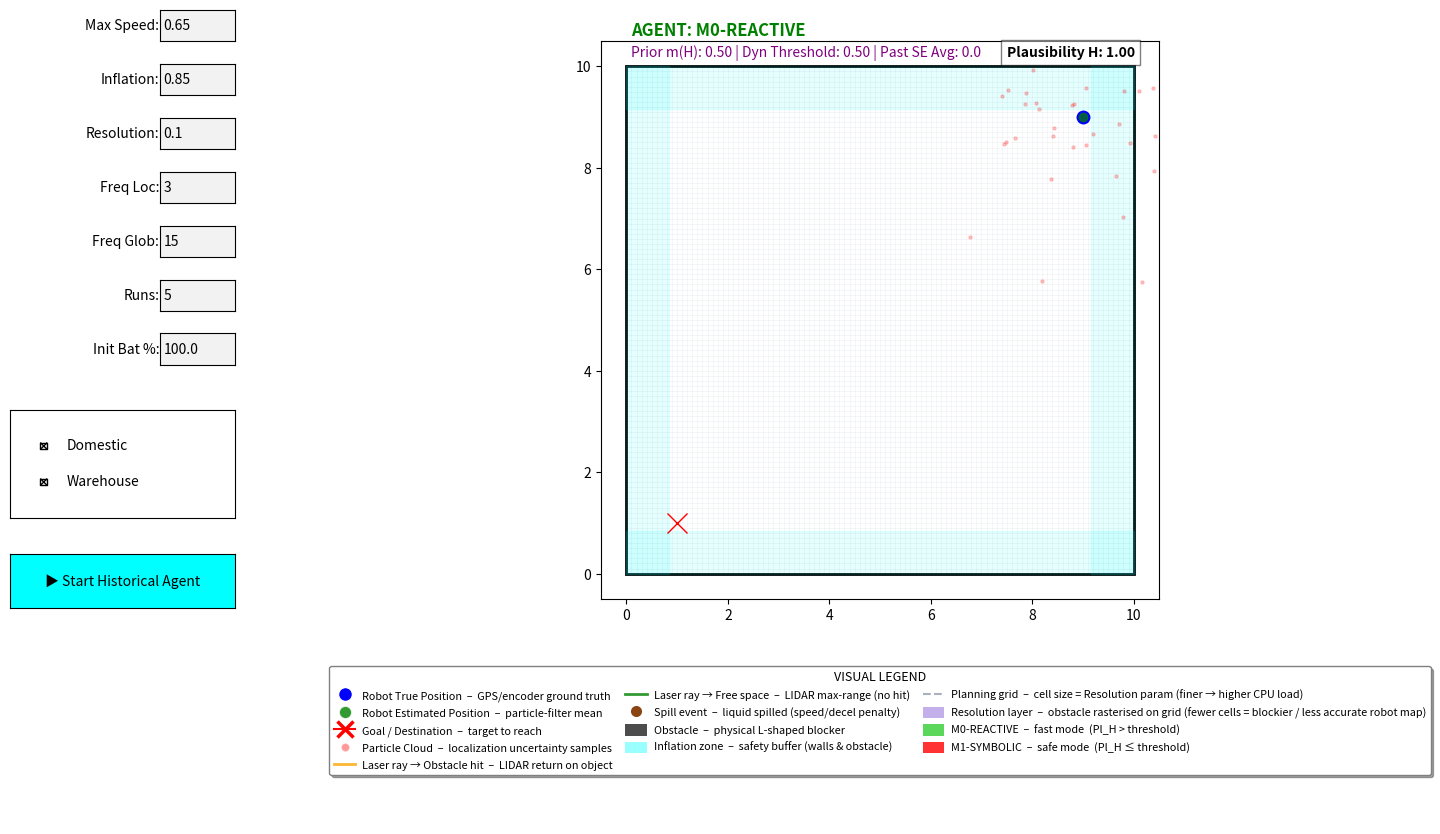

Write the Python code that produced this figure.
import numpy as np
import matplotlib.pyplot as plt
from matplotlib.animation import FuncAnimation
from matplotlib.widgets import Button, TextBox, CheckButtons
import pandas as pd
import math
from datetime import datetime
import random
from matplotlib.patches import Polygon, Rectangle, Patch
from matplotlib.lines import Line2D
from matplotlib.path import Path as MplPath
from matplotlib.colors import ListedColormap

_res_cmap = ListedColormap(['mediumpurple'])

# =======================================================================
# 🚨 MODELO 3: DYNAMIC HISTORICAL AGENT - VERSION 3.5 (FINAL MASTER) 🚨
# Logic: Dynamic SE, Changing Rooms, Anti-Dogmatism, Dynamic Sensors
# Visuals: Fully Restored 7-Parameter Control Panel + PF + Inflation
# =======================================================================

# --- Historical Experience (The Analogy Base) ---
historical_SE = []      
dynamic_threshold = 0.5 
mass_H_init = 0.5       

# --- DST Global Beliefs ---
mass_H = mass_H_init       
mass_notH = 0.0    
mass_Theta = 1.0 - mass_H_init   
plausibility_H = 1.0

# Base Policies
POLICY_M0 = {"speed": 0.65, "inflation": 0.85, "resolution": 0.10}
POLICY_M1 = {"speed": 0.40, "inflation": 1.85, "resolution": 0.05}

# Smoothing states
eff_speed = POLICY_M0["speed"]
eff_inflation = POLICY_M0["inflation"]
eff_resolution = POLICY_M0["resolution"]
SMOOTH_VAL = 0.08
MAX_TURN_PER_FRAME    = 0.25   # rad/frame kinematic steering cap
SPILL_COOLDOWN_FRAMES = 50     # frames for cup to re-settle after a spill

META_PARAMS = {
    "speed": 0.65, "inflation": 0.85, "resolution": 0.1,
    "f_loc": 3, "f_glob": 15, "initial_battery": 100.0,
    "sensor_std": 0.03, "encoder_std": 0.02, "init_uncertainty": 1.5,
    "goal_threshold": 0.15, "laser_range": 5.5
}

# --- Dynamic Room Scaling Globals ---
ROOM_SIZE = 10.0 
START, GOAL = np.array([ROOM_SIZE - 1.0, ROOM_SIZE - 1.0]), np.array([1.0, 1.0])
STEP_SIZE = 0.22 

# Base Obstacle Pattern
base_poly = np.array([[3.5, 4.0], [6.0, 4.0], [6.0, 4.5], [4.5, 4.5], [4.5, 6.0], [3.5, 6.0]])
REAL_POLY = base_poly.copy()

# --- System State ---
total_runs_to_execute = 5
current_run = 1
allowed_envs = [True, True] 
current_run_mode = 0 
current_env_is_empty = True
all_iterations_data = []
is_playing = False
robot_pos_true, robot_pos_est = START.copy(), START.copy()
active_model_label = "M0-REACTIVE"
frame_counter = 0

run_spills = 0
run_collisions = 0
spill_events, laser_endpoints = [], []
battery_level = 100.0
prev_v_final = np.zeros(2)
frames_since_spill = SPILL_COOLDOWN_FRAMES
pose_variance = 1.5
particles = np.random.normal(START, pose_variance, (40, 2))

OBSTACLE_GRID = None   # bool 2-D array: grid cells occupied by obstacle
GRID_X_EDGES  = None   # x-edges of those cells
GRID_Y_EDGES  = None   # y-edges of those cells

# ==========================================
# 🛠️ ENGINES (DYNAMIC ROOMS & DST)
# ==========================================

def generate_random_room():
    dx, dy = random.uniform(-0.8, 0.8), random.uniform(-0.8, 0.8)
    scale = random.uniform(0.85, 1.15)
    
    if current_run_mode == 1: 
        scale *= 2.5 
        
    center = np.mean(base_poly, axis=0)
    new_poly = center + (base_poly - center) * scale + np.array([dx, dy])
    
    offset = (ROOM_SIZE / 2.0) - 5.0
    new_poly += np.array([offset, offset])
    
    return new_poly

def update_belief_dst(hits, total_rays, min_dist):
    global mass_H, mass_notH, mass_Theta
    
    density_factor = hits / total_rays if total_rays > 0 else 0
    proximity_factor = max(0, 1.0 - (min_dist / META_PARAMS["laser_range"]))
    
    obs_notH = np.clip(density_factor * 0.6 + proximity_factor * 0.4, 0, 0.95)
    loc_err = np.linalg.norm(robot_pos_true - robot_pos_est)
    obs_Theta = np.clip(loc_err / 1.5, 0.05, 0.6)
    obs_H = max(0, 1.0 - obs_notH - obs_Theta)
    
    K = (mass_H * obs_notH) + (mass_notH * obs_H)
    if K >= 1: K = 0.99
    
    new_H = (mass_H * obs_H + mass_H * obs_Theta + mass_Theta * obs_H) / (1 - K)
    new_notH = (mass_notH * obs_notH + mass_notH * obs_Theta + mass_Theta * obs_notH) / (1 - K)
    new_Theta = (mass_Theta * obs_Theta) / (1 - K)
    
    total = new_H + new_notH + new_Theta
    mass_H, mass_notH, mass_Theta = new_H/total, new_notH/total, new_Theta/total
    
    # 🚨 FIX: ANTI-DOGMATISM 🚨
    # Ensures the robot can always instantly react to sudden danger
    if mass_Theta < 0.05:
        diff = 0.05 - mass_Theta
        mass_Theta = 0.05
        mass_H -= diff * (mass_H / (mass_H + mass_notH + 1e-9))
        mass_notH -= diff * (mass_notH / (mass_H + mass_notH + 1e-9))
    
    pl = 1.0 - mass_notH
    return min([0, 0.25, 0.5, 0.75, 1.0], key=lambda x: abs(x - pl))

def ray_poly_intersection(origin, direction, poly):
    min_t = float('inf')
    for i in range(len(poly)):
        p1, p2 = poly[i], poly[(i + 1) % len(poly)]
        v1, v2 = origin - p1, p2 - p1
        v3 = np.array([-direction[1], direction[0]])
        det = np.dot(v2, v3)
        if abs(det) < 1e-6: continue
        t1 = np.cross(v2, v1) / det
        t2 = np.dot(v1, v3) / det
        if t1 >= 0 and 0 <= t2 <= 1: min_t = min(min_t, t1)
    return min_t if min_t != float('inf') else None

def build_obstacle_grid():
    global OBSTACLE_GRID, GRID_X_EDGES, GRID_Y_EDGES
    res = META_PARAMS["resolution"]
    x_edges = np.arange(0, ROOM_SIZE + res, res)
    y_edges = np.arange(0, ROOM_SIZE + res, res)
    GRID_X_EDGES, GRID_Y_EDGES = x_edges, y_edges
    nx, ny = len(x_edges) - 1, len(y_edges) - 1
    if current_env_is_empty or nx * ny > 400000:
        OBSTACLE_GRID = np.zeros((max(1, ny), max(1, nx)), dtype=bool)
        return
    cx = x_edges[:-1] + res / 2
    cy = y_edges[:-1] + res / 2
    gx, gy = np.meshgrid(cx, cy)
    pts = np.column_stack([gx.ravel(), gy.ravel()])
    p_path = MplPath(np.vstack([REAL_POLY, REAL_POLY[0]]))
    OBSTACLE_GRID = np.array(p_path.contains_points(pts)).reshape(ny, nx)

# ==========================================
# 🧠 STEP LOGIC (THE BRAIN)
# ==========================================

def step_logic():
    global robot_pos_true, robot_pos_est, frame_counter, active_model_label, plausibility_H, laser_endpoints
    global battery_level, run_spills, run_collisions, prev_v_final, mass_H, mass_notH, mass_Theta
    global current_run, is_playing, pose_variance, particles, eff_speed, eff_inflation, eff_resolution, frames_since_spill

    # 1. Sensing & Proportional DST
    if frame_counter % int(META_PARAMS["f_loc"]) == 0:
        laser_endpoints = []
        
        # 🚨 VELOCITY-ALIGNED VISION CONE FIX 🚨
        if np.linalg.norm(prev_v_final) > 0:
            current_heading = math.atan2(prev_v_final[1], prev_v_final[0])
        else:
            # Fallback to goal if standing perfectly still
            v_goal = GOAL - robot_pos_est
            current_heading = math.atan2(v_goal[1], v_goal[0])
            
        hits_in_path, min_dist = 0, META_PARAMS["laser_range"]
        total_rays_in_cone = 0
        
        for angle in np.linspace(0, 2*math.pi, 36, endpoint=False):
            d = np.array([math.cos(angle), math.sin(angle)])
            t_obj = ray_poly_intersection(robot_pos_true, d, REAL_POLY) if not current_env_is_empty else None
            
            # Calculate difference against the current heading, not the distant goal
            angle_diff = abs(math.atan2(math.sin(angle-current_heading), math.cos(current_heading-angle)))
            in_cone = angle_diff < math.radians(35)
            if in_cone: total_rays_in_cone += 1

            if t_obj and t_obj < META_PARAMS["laser_range"]:
                if in_cone: 
                    hits_in_path += 1
                    min_dist = min(min_dist, t_obj)
                laser_endpoints.append((robot_pos_true + t_obj * d, "OBSTACLE"))
            else:
                laser_endpoints.append((robot_pos_true + META_PARAMS["laser_range"] * d, "WALL"))
        
        plausibility_H = update_belief_dst(hits_in_path, total_rays_in_cone, min_dist)

    # 2. FUZZY SWITCHING & SMOOTHING
    if plausibility_H <= dynamic_threshold:
        target_v, target_inf, target_res = POLICY_M1["speed"], POLICY_M1["inflation"], POLICY_M1["resolution"]
        active_model_label = "M1-SYMBOLIC (SAFE)"
    else:
        target_v, target_inf, target_res = POLICY_M0["speed"], POLICY_M0["inflation"], POLICY_M0["resolution"]
        active_model_label = "M0-REACTIVE (FAST)"

    eff_speed += SMOOTH_VAL * (target_v - eff_speed)
    eff_inflation += SMOOTH_VAL * (target_inf - eff_inflation)
    eff_resolution += SMOOTH_VAL * (target_res - eff_resolution)

    # 3. Path Planning & PF Maintenance
    if frame_counter % int(META_PARAMS["f_glob"]) == 0:
        pose_variance = max(0.04, pose_variance * (0.95 + (hits_in_path/36.0)*0.1))
        particles = np.random.normal(robot_pos_true, pose_variance, (40, 2))
        robot_pos_est = np.mean(particles, axis=0)
        # Dynamic resolution: quantize smoothed value and rebuild grid if it changed
        quantized_res = round(eff_resolution / 0.05) * 0.05
        if abs(quantized_res - META_PARAMS["resolution"]) > 1e-9:
            META_PARAMS["resolution"] = quantized_res
            build_obstacle_grid()

    v_to_goal = GOAL - robot_pos_est
    drive_vec = v_to_goal / np.linalg.norm(v_to_goal) if np.linalg.norm(v_to_goal) > 0 else np.zeros(2)
    avoid_vec = np.zeros(2)
    dist_obs = float('inf')
    if not current_env_is_empty:
        closest_p, dist_obs = get_closest_grid_obstacle(robot_pos_est)
        if dist_obs < eff_inflation:
            radial = ((robot_pos_est - closest_p) / dist_obs) * 6.5
            avoid_vec = radial + np.array([radial[1], -radial[0]]) * 5.2
            drive_vec *= 0.1

    final_vec = drive_vec + avoid_vec
    if np.linalg.norm(final_vec) > 0: final_vec /= np.linalg.norm(final_vec)

    # Fix 1: kinematic turn-rate cap — prevents physically impossible reversals
    if np.linalg.norm(prev_v_final) > 0 and np.linalg.norm(final_vec) > 0:
        cross = final_vec[0]*prev_v_final[1] - final_vec[1]*prev_v_final[0]
        dot   = final_vec[0]*prev_v_final[0] + final_vec[1]*prev_v_final[1]
        angle_diff = math.atan2(cross, dot)
        if abs(angle_diff) > MAX_TURN_PER_FRAME:
            clamp = MAX_TURN_PER_FRAME * (1 if angle_diff > 0 else -1)
            c, s = math.cos(clamp), math.sin(clamp)
            px, py = prev_v_final[0], prev_v_final[1]
            final_vec = np.array([c*px - s*py, s*px + c*py])

    # 4. Movement & Physics — realism fixes applied
    # Fix 4: goal approach damping
    dist_to_goal = np.linalg.norm(robot_pos_est - GOAL)
    actual_speed = eff_speed * (0.2 if dist_to_goal < 1.0 else 1.0)
    # Fix 2 & 3: physical jerk magnitude + vibration baseline speed risk
    speed_modifier = 0.1 if actual_speed < 0.5 else 1.0
    jerk_mag   = actual_speed * np.linalg.norm(final_vec - prev_v_final)
    speed_risk = (actual_speed * 0.002 + actual_speed**2 * 0.001) * speed_modifier
    jerk_risk  = jerk_mag * actual_speed * 0.12 * speed_modifier
    # Fix 5: post-spill cooldown
    cooldown_factor = min(1.0, frames_since_spill / SPILL_COOLDOWN_FRAMES)
    p_spill    = (speed_risk + jerk_risk) * cooldown_factor
    frames_since_spill += 1
    in_avoidance  = 1 if np.linalg.norm(avoid_vec) > 0 else 0
    dist_obs_log  = round(dist_obs, 3) if not math.isinf(dist_obs) else float('nan')
    spilled = False
    if random.random() < p_spill:
        spill_events.append(robot_pos_true.copy()); run_spills += 1; spilled = True
        frames_since_spill = 0
    dominant_risk = "speed" if speed_risk >= jerk_risk else "jerk"
    spill_cause = dominant_risk if spilled else "none"

    collision = 1 if (not current_env_is_empty and is_inside_poly(robot_pos_true, REAL_POLY)) else 0
    if collision: run_collisions += 1

    cpu_load = min(99.8, 12.0 + (len(particles) * 0.4) + (0.05/META_PARAMS["resolution"])*45 + random.uniform(-0.5, 0.5))
    sensor_cost = 0.015 if frame_counter % int(META_PARAMS["f_loc"]) == 0 else 0.0
    battery_level = max(0.0, battery_level - (actual_speed * 0.06 + (cpu_load / 100) * 0.04 + sensor_cost))

    step_move = final_vec * (STEP_SIZE * actual_speed)
    robot_pos_true += step_move + np.random.normal(0, 0.02, 2)
    robot_pos_est += step_move
    particles += step_move + np.random.normal(0, 0.04, (40, 2))
    prev_v_final = final_vec.copy()
    
    # 5. Log telemetry
    all_iterations_data.append({
        "Run": current_run, "Frame": frame_counter,
        "Mode": "Domestic" if current_run_mode == 0 else "Warehouse",
        "Active_Model": active_model_label,
        "Fuzzy_Threshold": round(dynamic_threshold, 2), "Pl_H": plausibility_H,
        "m_H": round(mass_H, 2), "m_notH": round(mass_notH, 2),
        "Speed": round(actual_speed, 2),
        "Resolution": round(META_PARAMS["resolution"], 3),
        "Jerk": round(jerk_mag, 4),
        "Speed_Risk": round(speed_risk, 5),
        "Jerk_Risk": round(jerk_risk, 5),
        "p_spill": round(p_spill, 5),
        "Spill": 1 if spilled else 0,
        "Spill_Cause": spill_cause,
        "In_Avoidance": in_avoidance,
        "Dist_Obs": dist_obs_log,
        "Collision": collision,
        "Loc_Error": round(np.linalg.norm(robot_pos_true - robot_pos_est), 4),
        "Bat": round(battery_level, 1), "CPU": round(cpu_load, 1)
    })

    if np.linalg.norm(robot_pos_true - GOAL) < META_PARAMS["goal_threshold"]:
        ideal_f = np.linalg.norm(START-GOAL) / (STEP_SIZE * 0.85)
        time_ratio = frame_counter / ideal_f
        time_factor = max(0.2, 1.3 - 0.30 * time_ratio)
        
        base_score = 100 - (run_spills * 15) - (run_collisions * 100)
        if run_spills == 0 and run_collisions == 0: 
            base_score = 100
            
        final_se = max(0, base_score * time_factor * (battery_level/100.0))
        historical_SE.append(final_se)
        
        if current_run < total_runs_to_execute: 
            current_run += 1
            reset_run()
        else: 
            is_playing = False
            save_to_excel()
    frame_counter += 1

# ==========================================
# 🛠️ UTILS & UI CONTROLS
# ==========================================

def get_closest_point_on_poly(p, poly):
    min_dist = float('inf'); closest = np.array([0.0, 0.0])
    for i in range(len(poly)):
        p1, p2 = poly[i], poly[(i + 1) % len(poly)]
        v, w = p2 - p1, p - p1
        t = np.clip(np.dot(w, v) / np.dot(v, v), 0, 1)
        proj = p1 + t * v; d = np.linalg.norm(p - proj)
        if d < min_dist: min_dist, closest = d, proj
    return closest, min_dist

def inflate_polygon(poly, amount):
    n = len(poly)
    normals = []
    for i in range(n):
        p1, p2 = poly[i], poly[(i + 1) % n]
        dx, dy = p2[0] - p1[0], p2[1] - p1[1]
        length = math.sqrt(dx * dx + dy * dy)
        normals.append(np.array([dy / length, -dx / length]) if length > 1e-9 else np.zeros(2))

    inflated = []
    for i in range(n):
        n_in = normals[(i - 1) % n]
        n_out = normals[i]
        bisector = n_in + n_out
        b_len = np.linalg.norm(bisector)
        if b_len < 1e-6:
            inflated.append(poly[i] + amount * n_out)
        else:
            b_unit = bisector / b_len
            cos_angle = np.clip(np.dot(b_unit, n_out), 0.15, 1.0)
            inflated.append(poly[i] + b_unit * (amount / cos_angle))
    return np.array(inflated)

def is_inside_poly(p, poly):
    n = len(poly); inside = False; p1x, p1y = poly[0]
    for i in range(n + 1):
        p2x, p2y = poly[i % n]
        if p[1] > min(p1y, p2y) and p[1] <= max(p1y, p2y) and p[0] <= max(p1x, p2x):
            if p1x == p2x or p[0] <= (p[1] - p1y) * (p2x - p1x) / (p2y - p1y) + p1x:
                inside = not inside
        p1x, p1y = p2x, p2y
    return inside

def get_closest_grid_obstacle(pos):
    if OBSTACLE_GRID is None or GRID_X_EDGES is None or GRID_Y_EDGES is None:
        return pos.copy(), float('inf')
    if not OBSTACLE_GRID.any():
        return pos.copy(), float('inf')
    res = META_PARAMS["resolution"]
    cx = GRID_X_EDGES[:-1] + res / 2
    cy = GRID_Y_EDGES[:-1] + res / 2
    occ_y, occ_x = np.nonzero(OBSTACLE_GRID)
    centers = np.column_stack([cx[occ_x], cy[occ_y]])
    dists = np.linalg.norm(centers - pos, axis=1)
    idx = int(np.argmin(dists))
    return centers[idx], float(dists[idx])

def reset_run():
    global robot_pos_true, robot_pos_est, frame_counter, mass_H, mass_notH, mass_Theta, plausibility_H
    global spill_events, particles, pose_variance, current_run_mode, current_env_is_empty, battery_level
    global run_spills, run_collisions, REAL_POLY, dynamic_threshold, mass_H_init, eff_speed, eff_inflation, eff_resolution
    global ROOM_SIZE, START, GOAL, OBSTACLE_GRID, GRID_X_EDGES, GRID_Y_EDGES, frames_since_spill
    
    if historical_SE:
        avg_se = np.mean(historical_SE[-3:]) 
        dynamic_threshold = np.clip(0.5 + (70 - avg_se) * 0.005, 0.25, 0.75)
        mass_H_init = np.clip(0.5 + (avg_se - 50) * 0.005, 0.2, 0.8)
    
    active_indices = [i for i, val in enumerate(allowed_envs) if val]
    current_run_mode = random.choice(active_indices) if active_indices else 0
    current_env_is_empty = (random.random() >= (0.10 if current_run_mode == 0 else 0.90))
    
    # 🚨 FIX: DYNAMIC SENSOR UPGRADE 🚨
    if current_run_mode == 1: # Warehouse
        ROOM_SIZE = 30.0
        META_PARAMS["laser_range"] = 15.0
    else:                     # Domestic
        ROOM_SIZE = 10.0
        META_PARAMS["laser_range"] = 5.5
        
    START = np.array([ROOM_SIZE - 1.0, ROOM_SIZE - 1.0])
    GOAL = np.array([1.0, 1.0])
    
    REAL_POLY = generate_random_room() 
    
    robot_pos_true, robot_pos_est = START.copy(), START.copy()
    frame_counter, battery_level, run_spills, run_collisions = 0, META_PARAMS["initial_battery"], 0, 0
    mass_H, mass_notH, mass_Theta, plausibility_H = mass_H_init, 0.0, 1.0 - mass_H_init, 1.0
    eff_speed, eff_inflation, eff_resolution = POLICY_M0["speed"], POLICY_M0["inflation"], POLICY_M0["resolution"]
    META_PARAMS["resolution"] = POLICY_M0["resolution"]
    spill_events, laser_endpoints, pose_variance = [], [], 1.5
    particles = np.random.normal(START, pose_variance, (40, 2))
    frames_since_spill = SPILL_COOLDOWN_FRAMES
    build_obstacle_grid()

def save_to_excel():
    date_str = datetime.now().strftime("%Y%m%d_%H%M")
    df = pd.DataFrame(all_iterations_data)

    report = pd.DataFrame({
        "Metric": ["Avg SE Mark", "Fuzzy Threshold Avg", "Total Spills", "Total Collisions", "Spill Rate (per frame)"],
        "Result": [
            round(np.mean(historical_SE), 2),
            round(df['Fuzzy_Threshold'].mean(), 3),
            int(df['Spill'].sum()),
            int(df['Collision'].sum()),
            round(df['Spill'].mean(), 5),
        ]
    })

    spill_cols = ['Run', 'Frame', 'Mode', 'Active_Model', 'Resolution', 'Speed', 'Jerk',
                  'Speed_Risk', 'Jerk_Risk', 'p_spill', 'Dist_Obs',
                  'In_Avoidance', 'Spill_Cause', 'Pl_H', 'Loc_Error', 'Bat']
    spill_events_df = df[df['Spill'] == 1][[c for c in spill_cols if c in df.columns]].copy()

    stat_cols = ['Resolution', 'Speed', 'Jerk', 'p_spill', 'Speed_Risk', 'Jerk_Risk', 'Dist_Obs', 'In_Avoidance', 'Loc_Error']
    stat_cols = [c for c in stat_cols if c in df.columns]
    spill_stats = df.groupby('Spill')[stat_cols].agg(['mean', 'std']).round(5)
    spill_stats.index = ['No Spill', 'Spill']

    config = pd.DataFrame({
        "Parameter": ["Model",
                      "Policy_M0_Speed", "Policy_M0_Inflation", "Policy_M0_Resolution",
                      "Policy_M1_Speed", "Policy_M1_Inflation", "Policy_M1_Resolution",
                      "Freq_Loc", "Freq_Glob",
                      "Initial_Battery_%", "Laser_Range",
                      "Sensor_Std", "Encoder_Std",
                      "Init_Uncertainty", "Goal_Threshold",
                      "Fuzzy_Threshold_Final", "Mass_H_Init_Final",
                      "Total_Runs", "Room_Size_at_End", "Step_Size"],
        "Value": ["M2-DST-HYBRID",
                  POLICY_M0["speed"], POLICY_M0["inflation"], POLICY_M0["resolution"],
                  POLICY_M1["speed"], POLICY_M1["inflation"], POLICY_M1["resolution"],
                  META_PARAMS["f_loc"], META_PARAMS["f_glob"],
                  META_PARAMS["initial_battery"], META_PARAMS["laser_range"],
                  META_PARAMS["sensor_std"], META_PARAMS["encoder_std"],
                  META_PARAMS["init_uncertainty"], META_PARAMS["goal_threshold"],
                  round(dynamic_threshold, 3), round(mass_H_init, 3),
                  total_runs_to_execute, ROOM_SIZE, STEP_SIZE]
    })

    with pd.ExcelWriter(f"model3_dynamic_agent_v35_final_{date_str}.xlsx") as writer:
        config.to_excel(writer, sheet_name='Config', index=False)
        df.to_excel(writer, sheet_name='Telemetry', index=False)
        report.to_excel(writer, sheet_name='Performance_Report', index=False)
        spill_events_df.to_excel(writer, sheet_name='Spill_Events', index=False)
        spill_stats.to_excel(writer, sheet_name='Spill_Analysis')
    print(f"✅ EXCEL GENERATED.")

# --- MASTER HUD ---
fig, ax = plt.subplots(figsize=(15, 9))
plt.subplots_adjust(left=0.25, bottom=0.26, right=0.95)

def draw_graphics():
    ax.clear(); ax.set_xlim(-0.5, ROOM_SIZE + 0.5); ax.set_ylim(-0.5, ROOM_SIZE + 0.5); ax.set_aspect('equal')
    
    ax.add_patch(Rectangle((0,0), ROOM_SIZE, ROOM_SIZE, fill=False, edgecolor='black', lw=2))

    res = META_PARAMS["resolution"]
    xs = np.arange(0, ROOM_SIZE + res, res)
    ys = np.arange(0, ROOM_SIZE + res, res)
    ax.vlines(xs, 0, ROOM_SIZE, colors=['slategray'], alpha=0.12, lw=0.4, zorder=0)
    ax.hlines(ys, 0, ROOM_SIZE, colors=['slategray'], alpha=0.12, lw=0.4, zorder=0)

    borders = [
        ((0,0), ROOM_SIZE, eff_inflation), 
        ((0, ROOM_SIZE-eff_inflation), ROOM_SIZE, eff_inflation), 
        ((0,0), eff_inflation, ROOM_SIZE), 
        ((ROOM_SIZE-eff_inflation, 0), eff_inflation, ROOM_SIZE)
    ]
    [ax.add_patch(Rectangle(xy, w, h, color='cyan', alpha=0.1)) for xy, w, h in borders]
    
    if not current_env_is_empty:
        # Resolution layer: draw the cached occupancy grid the robot actually
        # uses for planning — coarser resolution = blockier shape = less accuracy.
        if (OBSTACLE_GRID is not None and GRID_X_EDGES is not None
                and GRID_Y_EDGES is not None and OBSTACLE_GRID.any()):
            C = np.ma.masked_where(~OBSTACLE_GRID,
                                   np.ones_like(OBSTACLE_GRID, dtype=float))
            ax.pcolormesh(GRID_X_EDGES, GRID_Y_EDGES, C, cmap=_res_cmap,
                          alpha=0.55, zorder=3, shading='flat')

        ax.add_patch(Polygon(REAL_POLY, color='black', alpha=0.7, zorder=10))
        inflated = inflate_polygon(REAL_POLY, eff_inflation)
        ax.add_patch(Polygon(inflated.tolist(), color='cyan', alpha=0.15, zorder=2))
    
    ax.scatter(particles[:,0], particles[:,1], color='red', s=5, alpha=0.2)
    for ep, ht in laser_endpoints:
        ax.plot([robot_pos_true[0], ep[0]], [robot_pos_true[1], ep[1]], color='orange' if ht=="OBSTACLE" else 'green', alpha=0.1, lw=1)
    
    for s in spill_events: ax.scatter(s[0], s[1], color='brown', s=30)
    ax.plot(robot_pos_true[0], robot_pos_true[1], 'bo', markersize=9)
    ax.plot(robot_pos_est[0], robot_pos_est[1], 'go', alpha=0.7)
    ax.plot(GOAL[0], GOAL[1], 'rx', markersize=15)
    
    color = 'red' if "M1" in active_model_label else 'green'
    past_se = np.mean(historical_SE[-3:]) if historical_SE else 0.0
    
    ax.text(0.1, ROOM_SIZE + 0.6, f"AGENT: {active_model_label}", color=color, fontweight='bold', fontsize=12)
    ax.text(0.1, ROOM_SIZE + 0.2, f"Prior m(H): {mass_H_init:.2f} | Dyn Threshold: {dynamic_threshold:.2f} | Past SE Avg: {past_se:.1f}", fontsize=10, color='purple')
    ax.text(ROOM_SIZE - 2.5, ROOM_SIZE + 0.2, f"Plausibility H: {plausibility_H:.2f}", fontweight='bold', bbox=dict(facecolor='white', alpha=0.5))

def update(frame):
    if is_playing: step_logic(); draw_graphics()

# --- FULL GUI RESTORED ---
ui_cfg = [
    (0.88, 'Max Speed:', str(POLICY_M0["speed"]), lambda v: POLICY_M0.update({"speed": float(v)})),
    (0.82, 'Inflation:', str(POLICY_M0["inflation"]), lambda v: POLICY_M0.update({"inflation": float(v)})),
    (0.76, 'Resolution:', str(META_PARAMS["resolution"]), lambda v: (META_PARAMS.update({"resolution": float(v)}), build_obstacle_grid())),
    (0.70, 'Freq Loc:', str(META_PARAMS["f_loc"]), lambda v: META_PARAMS.update({"f_loc": int(v)})),
    (0.64, 'Freq Glob:', str(META_PARAMS["f_glob"]), lambda v: META_PARAMS.update({"f_glob": int(v)})),
    (0.58, 'Runs:', str(total_runs_to_execute), lambda v: globals().update(total_runs_to_execute=int(v))),
    (0.52, 'Init Bat %:', str(META_PARAMS["initial_battery"]), lambda v: META_PARAMS.update({"initial_battery": float(v)}))
]

boxes = [TextBox(plt.axes([0.12, y, 0.05, 0.035]), label, initial=init) for y, label, init, func in ui_cfg]
for i, box in enumerate(boxes): box.on_submit(ui_cfg[i][3])

check = CheckButtons(plt.axes([0.02, 0.35, 0.15, 0.12]), ('Domestic', 'Warehouse'), (True, True))
check.on_clicked(lambda l: allowed_envs.__setitem__(0, not allowed_envs[0]) if l=='Domestic' else allowed_envs.__setitem__(1, not allowed_envs[1]))

btn = Button(plt.axes([0.02, 0.25, 0.15, 0.06]), '▶ Start Historical Agent', color='cyan')
btn.on_clicked(lambda e: globals().update({"is_playing": True, "current_run": 1, "all_iterations_data": [], "historical_SE": []}) or reset_run())

ax_legend = fig.add_axes([0.25, 0.01, 0.70, 0.23])
ax_legend.axis('off')

legend_handles = [
    Line2D([0],[0], marker='o', color='w', markerfacecolor='blue', markersize=10,
           label='Robot True Position  –  GPS/encoder ground truth'),
    Line2D([0],[0], marker='o', color='w', markerfacecolor='green', markersize=9, alpha=0.8,
           label='Robot Estimated Position  –  particle-filter mean'),
    Line2D([0],[0], marker='x', color='red', markersize=11, markeredgewidth=2.5,
           label='Goal / Destination  –  target to reach'),
    Line2D([0],[0], marker='o', color='w', markerfacecolor='red', markersize=6, alpha=0.4,
           label='Particle Cloud  –  localization uncertainty samples'),
    Line2D([0],[0], color='orange', alpha=0.8, lw=2,
           label='Laser ray → Obstacle hit  –  LIDAR return on object'),
    Line2D([0],[0], color='green', alpha=0.8, lw=2,
           label='Laser ray → Free space  –  LIDAR max-range (no hit)'),
    Line2D([0],[0], marker='o', color='w', markerfacecolor='saddlebrown', markersize=9,
           label='Spill event  –  liquid spilled (speed/decel penalty)'),
    Patch(facecolor='black', alpha=0.7,
          label='Obstacle  –  physical L-shaped blocker'),
    Patch(facecolor='cyan', alpha=0.40,
          label='Inflation zone  –  safety buffer (walls & obstacle)'),
    Line2D([0],[0], color='slategray', alpha=0.6, lw=1.5, linestyle='--',
           label='Planning grid  –  cell size = Resolution param (finer → higher CPU load)'),
    Patch(facecolor='mediumpurple', alpha=0.55,
          label='Resolution layer  –  obstacle rasterised on grid (fewer cells = blockier / less accurate robot map)'),
    Patch(facecolor='limegreen', alpha=0.8,
          label='M0-REACTIVE  –  fast mode  (Pl_H > threshold)'),
    Patch(facecolor='red', alpha=0.8,
          label='M1-SYMBOLIC  –  safe mode  (Pl_H ≤ threshold)'),
]

ax_legend.legend(
    handles=legend_handles,
    loc='center', ncol=3,
    fontsize=7.8, frameon=True, fancybox=True, shadow=True,
    title='VISUAL LEGEND', title_fontsize=9,
    edgecolor='gray', labelspacing=0.55, handlelength=2.0,
    handleheight=1.2, handletextpad=0.6, columnspacing=1.2,
)

draw_graphics()
ani = FuncAnimation(fig, update, interval=40, cache_frame_data=False)
plt.show()
